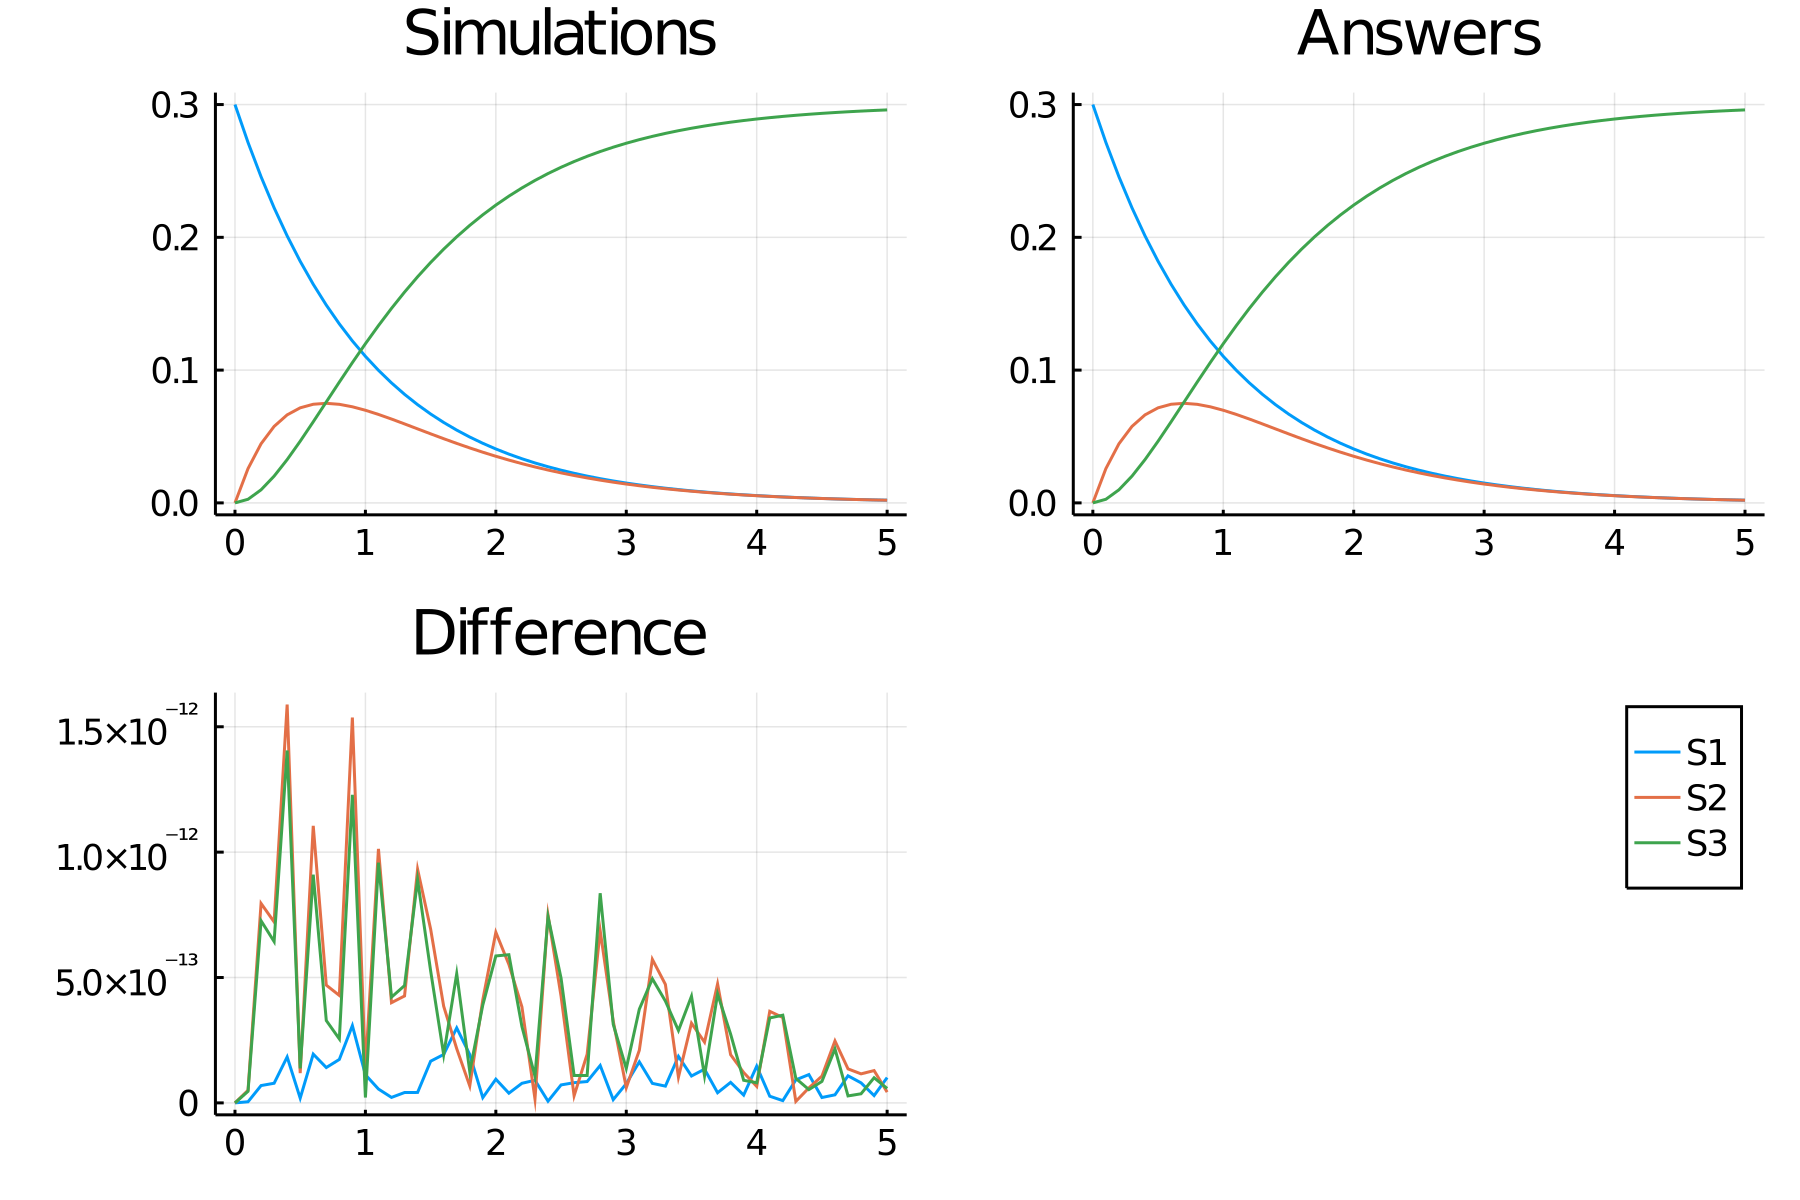

The data file committed next to this chart (first rows):
time, S1, S2, S3
0.0, 0.3, 0.0, 0.0
0.1, 0.2715, 0.02583, 0.002717
0.2, 0.2456, 0.04452, 0.009858
0.3, 0.2222, 0.0576, 0.02015
0.4, 0.2011, 0.0663, 0.03261
0.5, 0.182, 0.0716, 0.04645
0.6, 0.1646, 0.07429, 0.06107
0.7, 0.149, 0.075, 0.07603
0.8, 0.1348, 0.07423, 0.09097
0.9, 0.122, 0.07238, 0.1056
1.0, 0.1104, 0.06976, 0.1199
1.1, 0.09986, 0.06662, 0.1335
1.2, 0.09036, 0.06314, 0.1465
1.3, 0.08176, 0.05948, 0.1588
1.4, 0.07398, 0.05574, 0.1703
1.5, 0.06694, 0.052, 0.1811
1.6, 0.06057, 0.04834, 0.1911
1.7, 0.05481, 0.04479, 0.2004
1.8, 0.04959, 0.04139, 0.209
1.9, 0.04487, 0.03816, 0.217
2.0, 0.0406, 0.03511, 0.2243
2.1, 0.03674, 0.03224, 0.231
2.2, 0.03324, 0.02956, 0.2372
2.3, 0.03008, 0.02706, 0.2429
2.4, 0.02722, 0.02475, 0.248
2.5, 0.02463, 0.0226, 0.2528
2.6, 0.02228, 0.02063, 0.2571
2.7, 0.02016, 0.01881, 0.261
2.8, 0.01824, 0.01713, 0.2646
2.9, 0.01651, 0.0156, 0.2679
3.0, 0.01494, 0.01419, 0.2709
3.1, 0.01351, 0.01291, 0.2736
3.2, 0.01223, 0.01173, 0.276
3.3, 0.01106, 0.01066, 0.2783
3.4, 0.01001, 0.009678, 0.2803
3.5, 0.009059, 0.008786, 0.2822
3.6, 0.008197, 0.007973, 0.2838
3.7, 0.007417, 0.007234, 0.2853
3.8, 0.006711, 0.006561, 0.2867
3.9, 0.006073, 0.00595, 0.288
4.0, 0.005495, 0.005394, 0.2891
4.1, 0.004972, 0.004889, 0.2901
4.2, 0.004499, 0.004431, 0.2911
4.3, 0.004071, 0.004015, 0.2919
4.4, 0.003683, 0.003638, 0.2927
4.5, 0.003333, 0.003296, 0.2934
4.6, 0.003016, 0.002985, 0.294
4.7, 0.002729, 0.002704, 0.2946
4.8, 0.002469, 0.002449, 0.2951
4.9, 0.002234, 0.002217, 0.2955
5.0, 0.002021, 0.002008, 0.296
